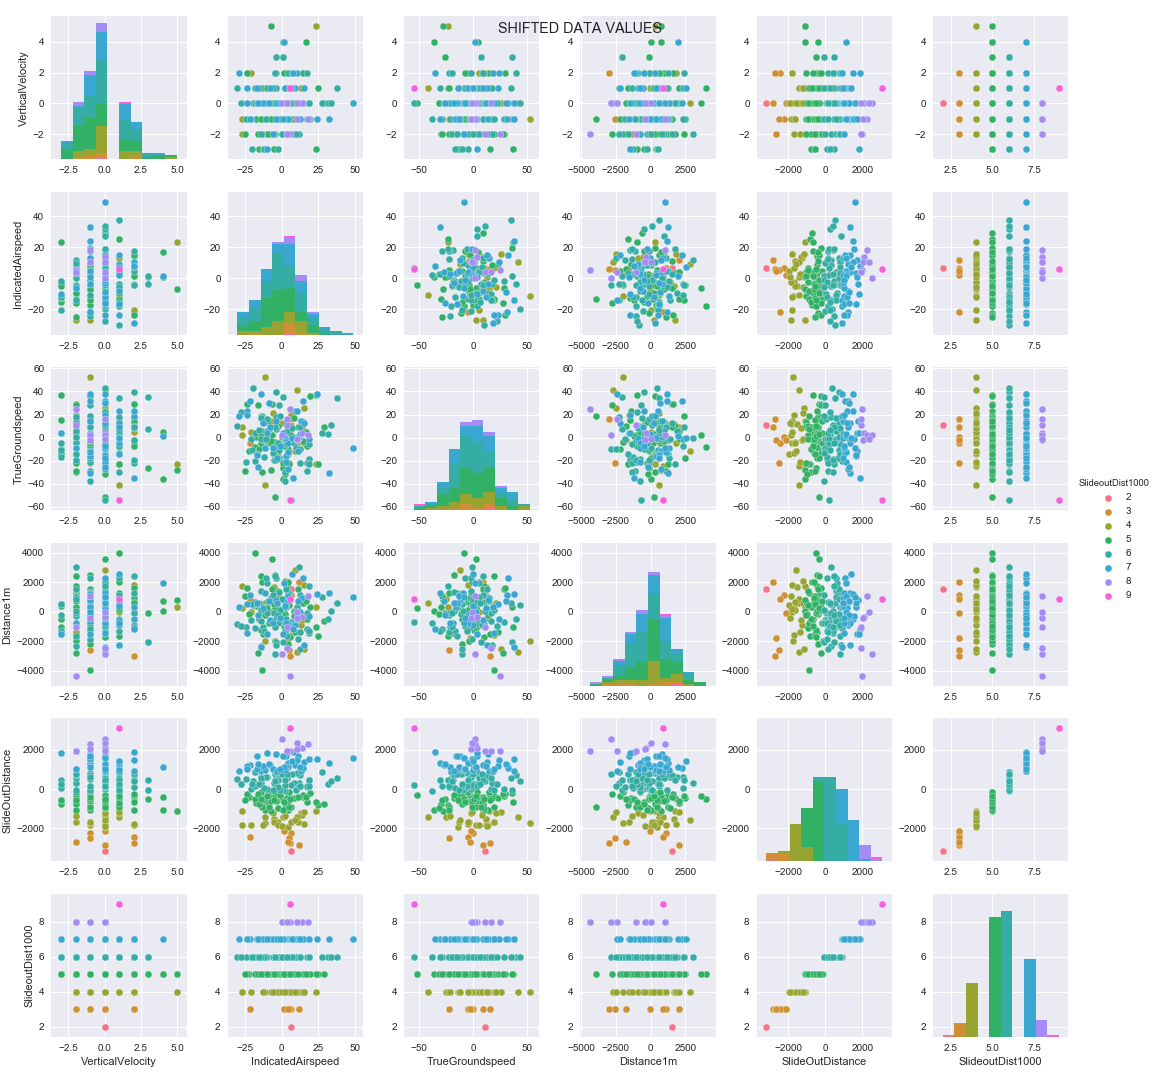

Source data for this figure (header and first rows):
VerticalVelocity, IndicatedAirspeed, TrueGroundspeed, Distance1m, SlideOutDistance, SlideoutDist1000
-1, 6.278, 0.3105, 1126, -2227, 3
0, -13.9, 37.52, -2412, 917, 7
0, 13.2, 14.61, 908.3, 934.9, 7
-1, 12.69, 8.9, 1130, 734.8, 6
0, 11.6, 9.509, 2006, -2825, 3
0, -9.941, 16.16, -83.85, 23.38, 6
-1, -21.93, 31.34, 1154, 1247, 7
1, 9.045, 0.07752, -904.7, 1231, 7
-2, -13.94, 17.67, -2294, 315.2, 6
-1, -22.54, -11.38, -146.4, -382.3, 5
2, 14.32, 13.74, 962.8, -419.8, 5
-2, 11.85, -0.7235, 3048, 307.3, 6
2, 4.512, -1.631, 1256, 758.5, 6
-1, 4.463, -9.686, -2199, -367, 5
0, 31.78, 3.436, -468.4, 265.4, 6
2, -3.869, 39.62, -507.6, 729.2, 6
-1, -21.2, -1.435, -553.4, -2.993, 6
0, 13.74, 3.622, -347.4, 2068, 8
-1, 10.37, 0.4625, 330.7, 812.3, 6
-1, -11.55, 13.63, -252.7, -1045, 5
-1, -1.798, 28.66, -707.6, -8.172, 6
-1, -4.584, -17.78, 2494, -468.4, 5
1, 15.06, 12.6, -2226, 1353, 7
2, 4.212, 9.797, 649.4, -1053, 5
1, -30.23, 9.836, -844.7, 516.4, 6
0, 18.42, -18.12, -1463, 443.7, 6
-1, 2.232, -37.84, -736.5, -74.98, 6
0, -4.273, -10.12, -2843, 788.9, 6
-1, -26.91, 2.303, 267.6, -1830, 4
2, -20.79, 5.233, 5.558, -1809, 4
-2, -14.42, 18.82, 2392, -340.5, 5
3, 1.138, 35.59, -2033, -71.8, 6
0, 27.44, 4.086, 982.9, 854.6, 6
-1, 32.69, -30.6, 1278, 1337, 7
-1, 5.269, -22.1, -2585, -2481, 3
3, -4.066, 7.796, -2073, 449.6, 6
0, 9.091, 23.15, -1384, -449.6, 5
1, -11.04, -41.01, 571.8, -1423, 4
0, -5.263, 11.94, 1692, -1512, 4
0, 14.86, 31.81, 2268, 1064, 7
1, 2.929, -5.918, -518, 814.4, 6
-1, 18.35, 2.034, 1059, 2279, 8
-3, -3.076, -12.95, 380.5, -608.8, 5
-2, -10.49, -3.046, 313.1, -682.8, 5
-2, 5.413, 24.39, -4357, 1962, 8
1, -23.55, 23.2, 506.5, 1175, 7
0, -12.4, -2.052, -1027, 556.4, 6
0, 4.21, -26.93, 758.4, 1216, 7
-2, -26.82, 9.365, 1728, -1104, 4
2, -21.57, -4.258, 858.3, -2428, 3
1, 25.05, -23.16, -1612, -830.9, 5
-1, 11.5, -11.86, 762.4, 1699, 7
0, 0.05946, 2.043, -2870, 2536, 8
-2, 8.673, -4.311, -265.6, 301.3, 6
-1, 17.45, -7.514, -468.5, -647.4, 5
-1, -7.697, -4.668, 639.8, -250.9, 5
0, -19.79, 43.27, 426.8, 387.4, 6
1, 13.05, -1.986, -893, -1241, 4
0, 4.388, -14.07, 482.8, -1958, 4
-2, -4.926, -14.25, 1257, -299.4, 5
... 140 more rows
